Image classification data set "pet-recognition" (BinhMisfit/pet-recognition on GitHub). Class labels (2): cat, dog.

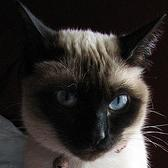
Label: cat

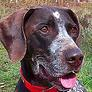
Label: dog

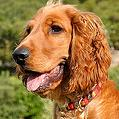
Label: dog

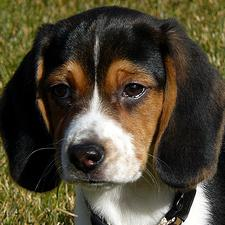
Label: dog

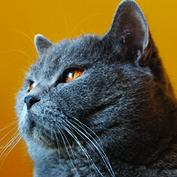
Label: cat

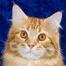
Label: cat
